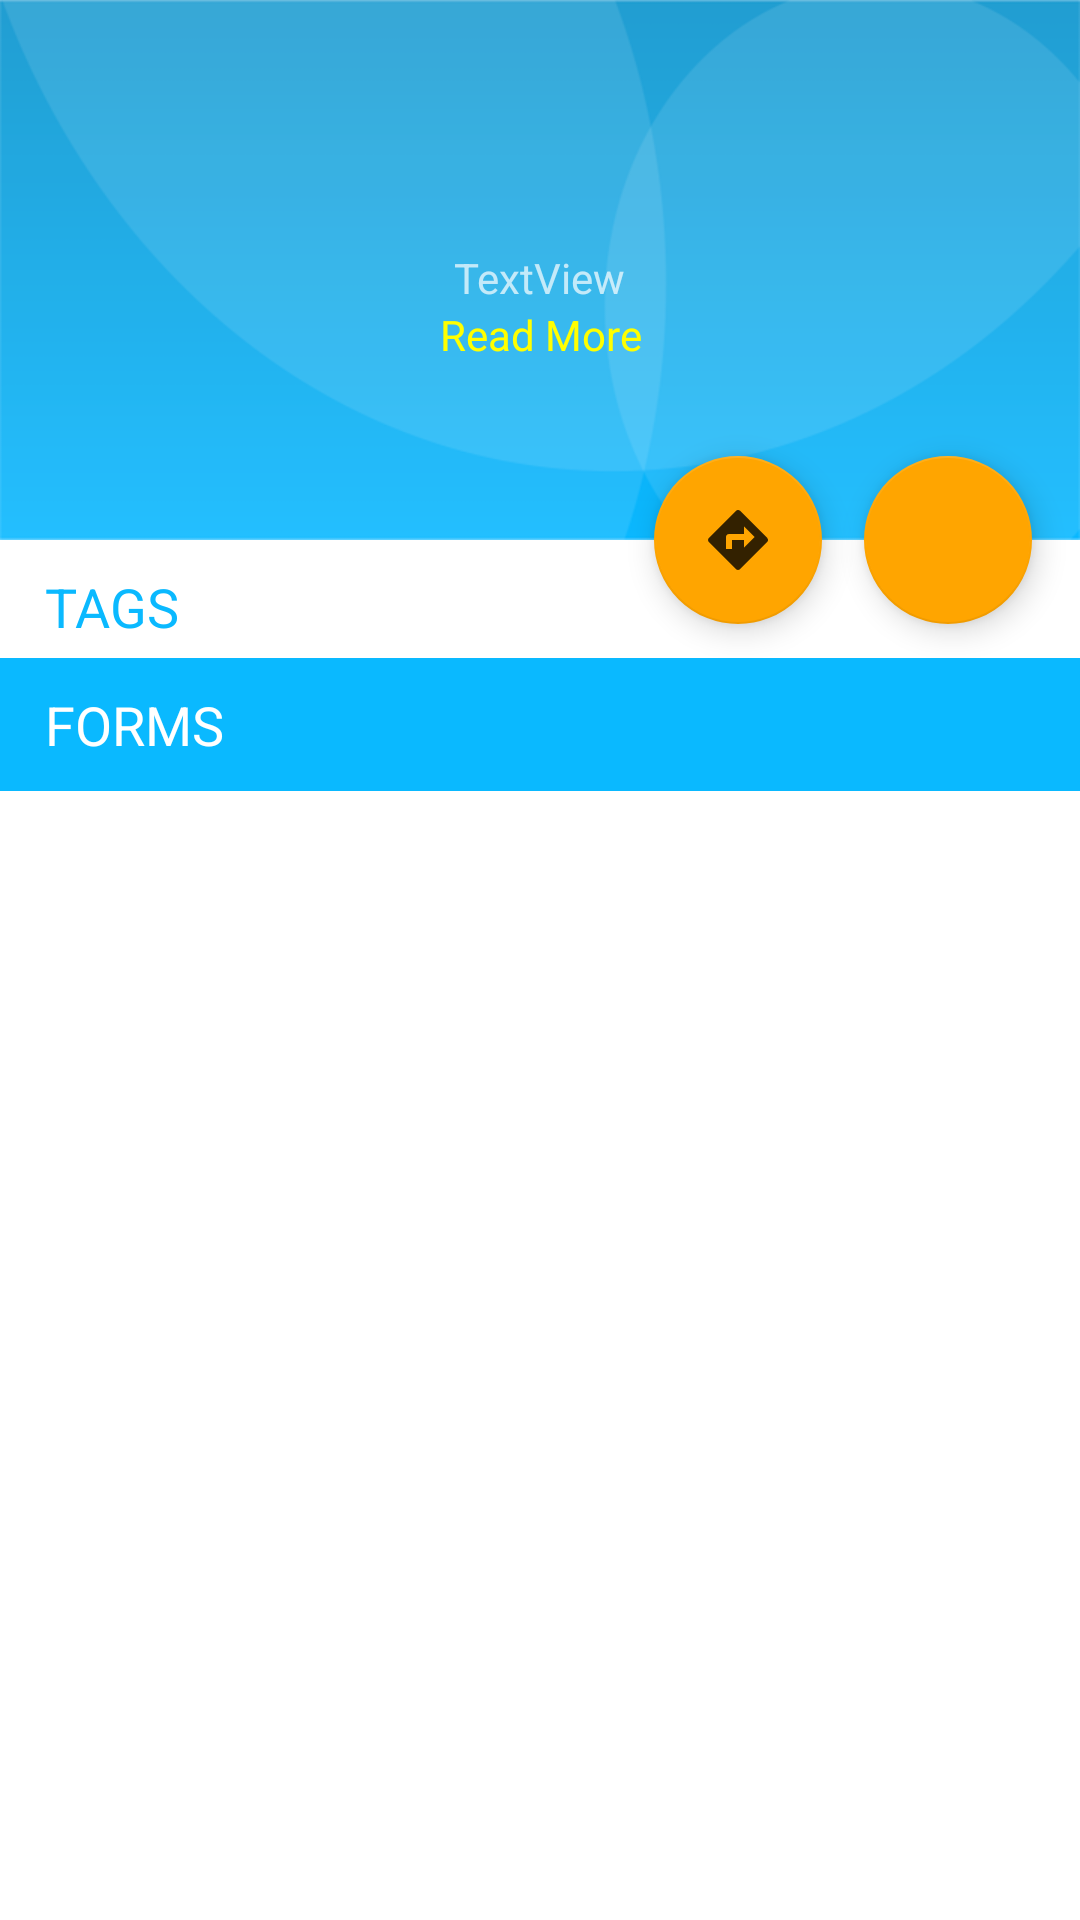

Android layout source for this screen:
<!-- AndroidManifest.xml: application theme AppTheme -->
<!-- res/layout/form.xml -->
<?xml version="1.0" encoding="utf-8"?>
<androidx.coordinatorlayout.widget.CoordinatorLayout
    xmlns:android="http://schemas.android.com/apk/res/android"
     xmlns:app="http://schemas.android.com/apk/res-auto"
     xmlns:tools="http://schemas.android.com/tools"
     android:layout_width="match_parent"
     android:layout_height="match_parent"
     android:fitsSystemWindows="true"
     tools:context="com.virtusee.core.Form">

    <com.google.android.material.appbar.AppBarLayout
        android:id="@+id/app_bar"
        android:layout_width="match_parent"
        android:layout_height="@dimen/app_bar_height"
        android:fitsSystemWindows="true"
        android:theme="@style/AppTheme.AppBarOverlay">

        <com.google.android.material.appbar.CollapsingToolbarLayout
            android:id="@+id/toolbar_layout"
            android:layout_width="match_parent"
            android:layout_height="match_parent"
            android:fitsSystemWindows="true"
            app:collapsedTitleGravity="left"
            app:contentScrim="?attr/colorPrimary"
            app:expandedTitleGravity="center_horizontal"
            app:expandedTitleMarginTop="0dp"
            app:expandedTitleTextAppearance="@style/CollapsingToolbarForm"
            app:layout_scrollFlags="scroll|exitUntilCollapsed">


            <ImageView
                android:id="@+id/bgFormHeader"
                android:layout_width="match_parent"
                android:layout_height="match_parent"
                android:background="@drawable/bgform"
                android:fitsSystemWindows="true"
                android:scaleType="centerCrop"
                app:layout_collapseMode="pin"/>


            <RelativeLayout
                android:layout_width="match_parent"
                android:layout_height="match_parent"
                android:layout_marginTop="5dp"
                app:layout_collapseMode="parallax">

                <TextView
                    android:id="@+id/txtStoreDesc"
                    android:layout_width="wrap_content"
                    android:layout_height="wrap_content"
                    android:layout_centerHorizontal="true"
                    android:layout_centerInParent="true"
                    android:layout_centerVertical="true"
                    android:layout_marginLeft="32dp"
                    android:layout_marginRight="32dp"
                    android:gravity="center"
                    android:text="TextView"/>


                <TextView
                    android:id="@+id/txtStoreReadmore"
                    android:layout_width="match_parent"
                    android:layout_height="wrap_content"
                    android:layout_below="@id/txtStoreDesc"
                    android:layout_centerInParent="true"
                    android:layout_marginBottom="5dp"
                    android:gravity="center"
                    android:text="Read More"
                    android:textColor="@color/Yellow" />

                <Chronometer
                    android:id="@+id/chronometer"
                    android:layout_width="wrap_content"
                    android:layout_height="wrap_content"
                    android:layout_below="@id/txtStoreReadmore"
                    android:layout_centerHorizontal="true"
                    android:gravity="center"
                    android:textSize="15sp"
                    android:visibility="invisible"/>
            </RelativeLayout>

            <androidx.appcompat.widget.Toolbar
                android:id="@+id/toolbarForm"
                android:layout_width="match_parent"
                android:layout_height="?attr/actionBarSize"
                app:layout_collapseMode="pin"
                app:layout_scrollFlags="scroll|enterAlwaysCollapsed"
                app:popupTheme="@style/AppTheme.PopupOverlay"/>

        </com.google.android.material.appbar.CollapsingToolbarLayout>
    </com.google.android.material.appbar.AppBarLayout>


    
        
        
        
        

    

    <LinearLayout
        android:layout_width="match_parent"
        android:layout_height="match_parent"
        android:orientation="vertical"
        app:layout_behavior="@string/appbar_scrolling_view_behavior">

        <TextView
            android:id="@+id/txtTag"
            android:layout_width="match_parent"
            android:layout_height="wrap_content"
            android:layout_marginTop="10dp"
            android:paddingLeft="15dp"
            android:text="TAGS"
            android:textColor="@color/vsblue"
            android:textSize="18sp"
            android:textStyle="normal"/>

        <androidx.recyclerview.widget.RecyclerView
            android:id="@+id/formTagView"
            android:layout_width="match_parent"
            android:layout_height="wrap_content"/>

        <TextView
            android:id="@+id/txtForm"
            android:layout_width="match_parent"
            android:layout_height="wrap_content"
            android:layout_marginBottom="5dp"
            android:layout_marginTop="5dp"
            android:background="@color/vsblue"
            android:paddingBottom="10dp"
            android:paddingLeft="15dp"
            android:paddingTop="10dp"
            android:text="Forms"
            android:textAllCaps="true"
            android:textColor="@color/White"
            android:textSize="18sp"
            android:textStyle="normal"/>

        <androidx.recyclerview.widget.RecyclerView
            android:id="@+id/formView"
            android:layout_width="match_parent"
            android:layout_height="match_parent">

        </androidx.recyclerview.widget.RecyclerView>

    </LinearLayout>

    <com.google.android.material.floatingactionbutton.FloatingActionButton
        android:id="@+id/fabDirection"
        android:layout_width="wrap_content"
        android:layout_height="wrap_content"
        android:layout_marginEnd="86dp"
        app:backgroundTint="@color/Orange"
        app:layout_anchor="@id/app_bar"
        app:layout_anchorGravity="bottom|end"
        app:srcCompat="@drawable/ic_direction"/>

    <com.google.android.material.floatingactionbutton.FloatingActionButton
        android:id="@+id/fabForm"
        android:layout_width="wrap_content"
        android:layout_height="wrap_content"
        android:layout_margin="@dimen/fab_margin"
        app:backgroundTint="@color/Orange"
        app:layout_anchor="@id/app_bar"
        app:layout_anchorGravity="bottom|end"
        app:srcCompat="@drawable/ic_alarm"/>

</androidx.coordinatorlayout.widget.CoordinatorLayout>
<!-- resources referenced by this layout -->
<resources>
  <color name="Orange">#FFA500</color>
  <color name="White">#FFFFFF</color>
  <color name="Yellow">#FFFF00</color>
  <color name="vsblue">#0AB9FF</color>
  <dimen name="app_bar_height">180dp</dimen>
  <dimen name="fab_margin">16dp</dimen>
  <!-- drawable bgform: png bitmap (drawable-mdpi, 28287 bytes) -->
  <!-- drawable ic_direction (drawable-anydpi) -->
  <vector xmlns:android="http://schemas.android.com/apk/res/android"
      android:width="24dp"
      android:height="24dp"
      android:viewportWidth="24"
      android:viewportHeight="24"
      android:tint="#000000"
      android:alpha="0.8">
    <path
        android:fillColor="@android:color/white"
        android:pathData="M21.71,11.29l-9,-9c-0.39,-0.39 -1.02,-0.39 -1.41,0l-9,9c-0.39,0.39 -0.39,1.02 0,1.41l9,9c0.39,0.39 1.02,0.39 1.41,0l9,-9c0.39,-0.38 0.39,-1.01 0,-1.41zM14,14.5V12h-4v3H8v-4c0,-0.55 0.45,-1 1,-1h5V7.5l3.5,3.5 -3.5,3.5z"/>
  </vector>
  <style name="AppTheme.AppBarOverlay" parent="ThemeOverlay.AppCompat.Dark.ActionBar" />
  <style name="AppTheme.PopupOverlay" parent="ThemeOverlay.AppCompat.Light" />
  <style name="CollapsingToolbarForm" parent="Base.TextAppearance.AppCompat.Title">
          <item name="android:textSize">@dimen/toolbar_title_size</item>
      </style>
  <style name="AppTheme" parent="Theme.AppCompat.Light.DarkActionBar">
          
  
          
          <item name="android:windowBackground">@color/White</item>
          <item name="colorPrimary">@color/vsblue</item>
          <item name="colorPrimaryDark">@color/vsdarkblue</item>
          <item name="android:dropDownListViewStyle">@style/TestSpinnerStyle</item>
          <item name="colorAccent">@color/vsblue</item>
          <item name="android:colorBackground">@color/White</item>
  
      </style>
  <dimen name="toolbar_title_size">18dp</dimen>
  <color name="vsdarkblue">#004cb2</color>
  <style name="TestSpinnerStyle" parent="android:style/Widget.ListView.DropDown">
          <item name="android:divider">#e0e0e0</item>
          <item name="android:dividerHeight">1dp</item>
      </style>
</resources>
